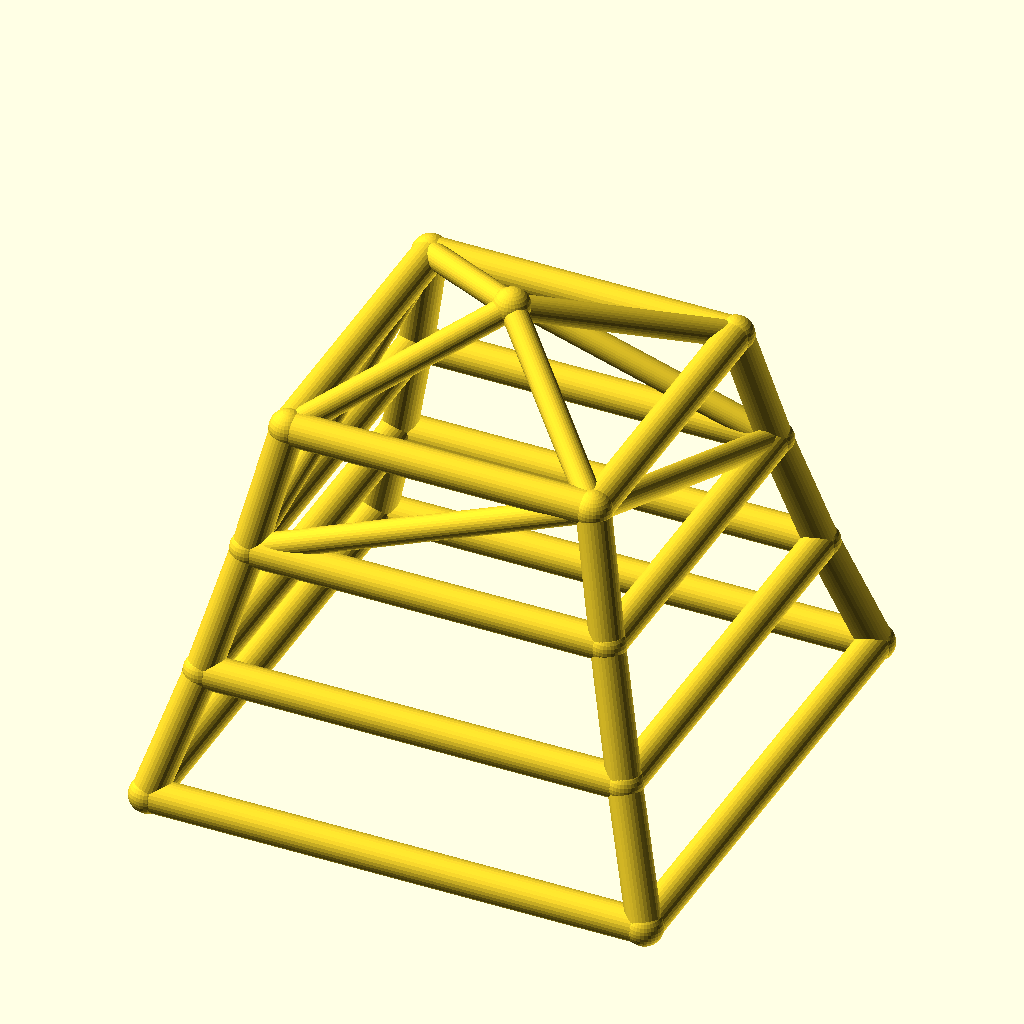
Cell 1: rendered with the file's own defaults.
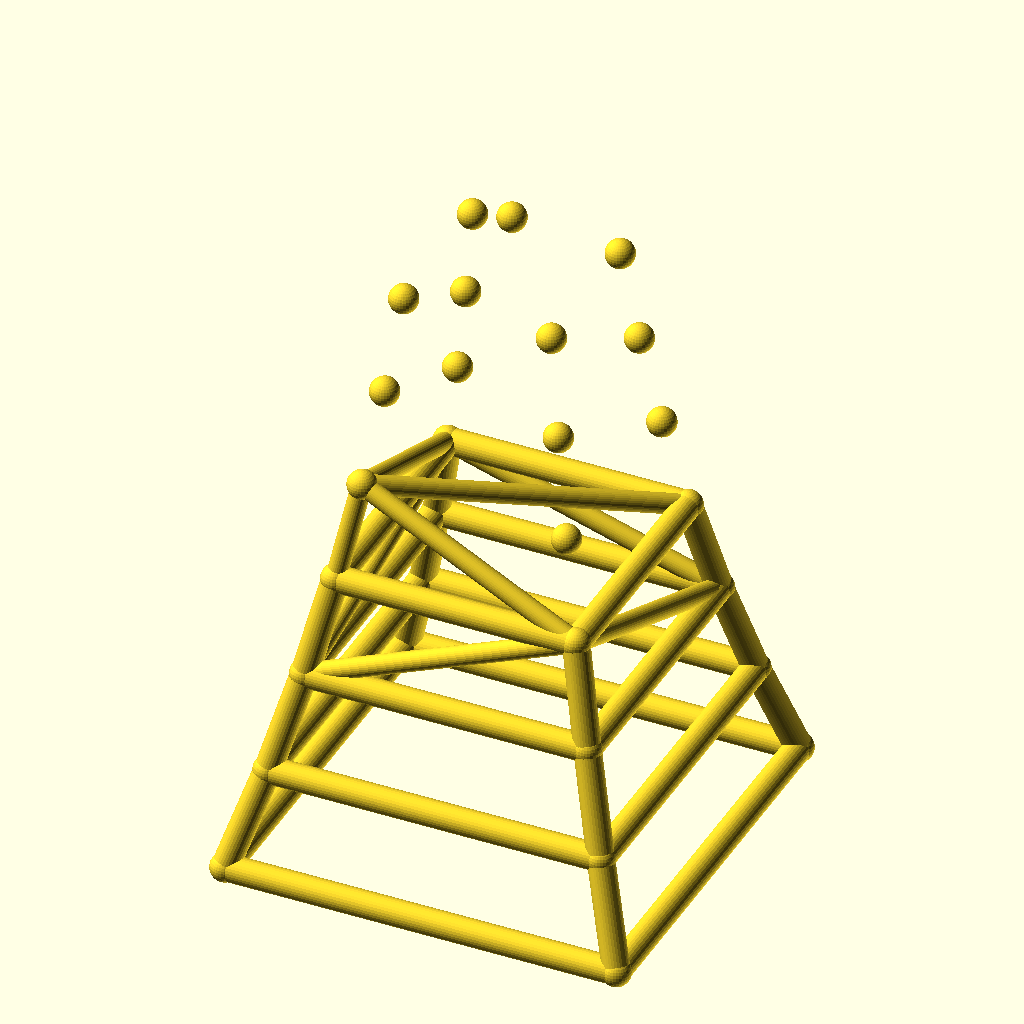
Cell 2: the same model with levels = 6.
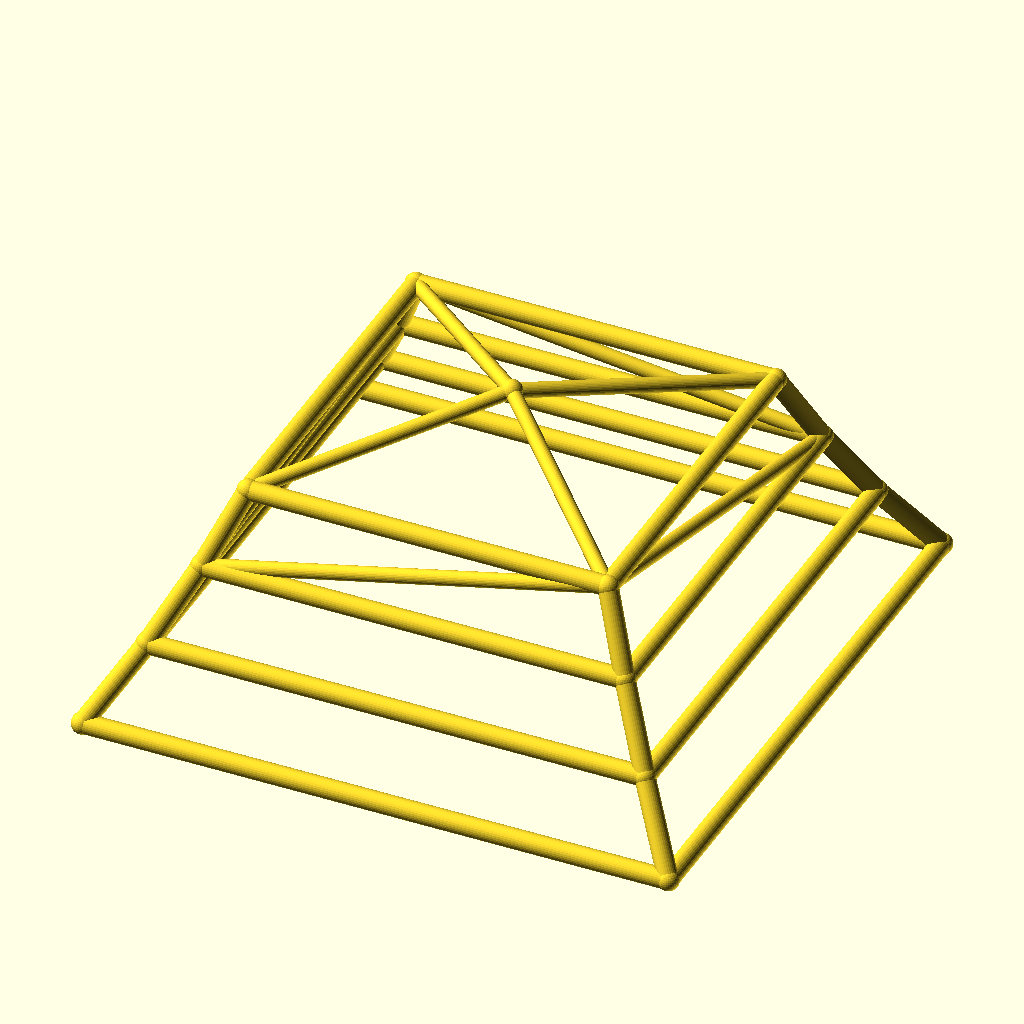
Cell 3: the same model with base_w = 240.
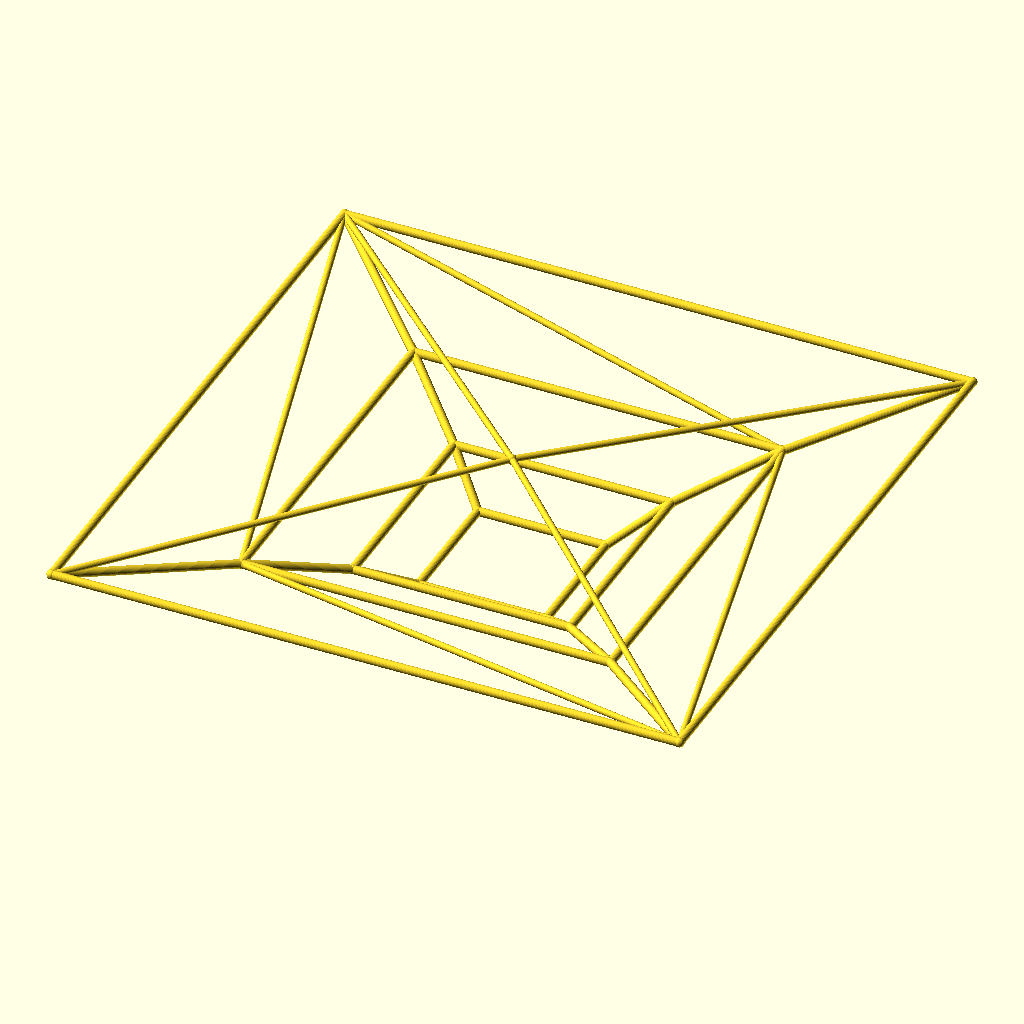
Cell 4 — taper set to 1.7, the other parameters unchanged.
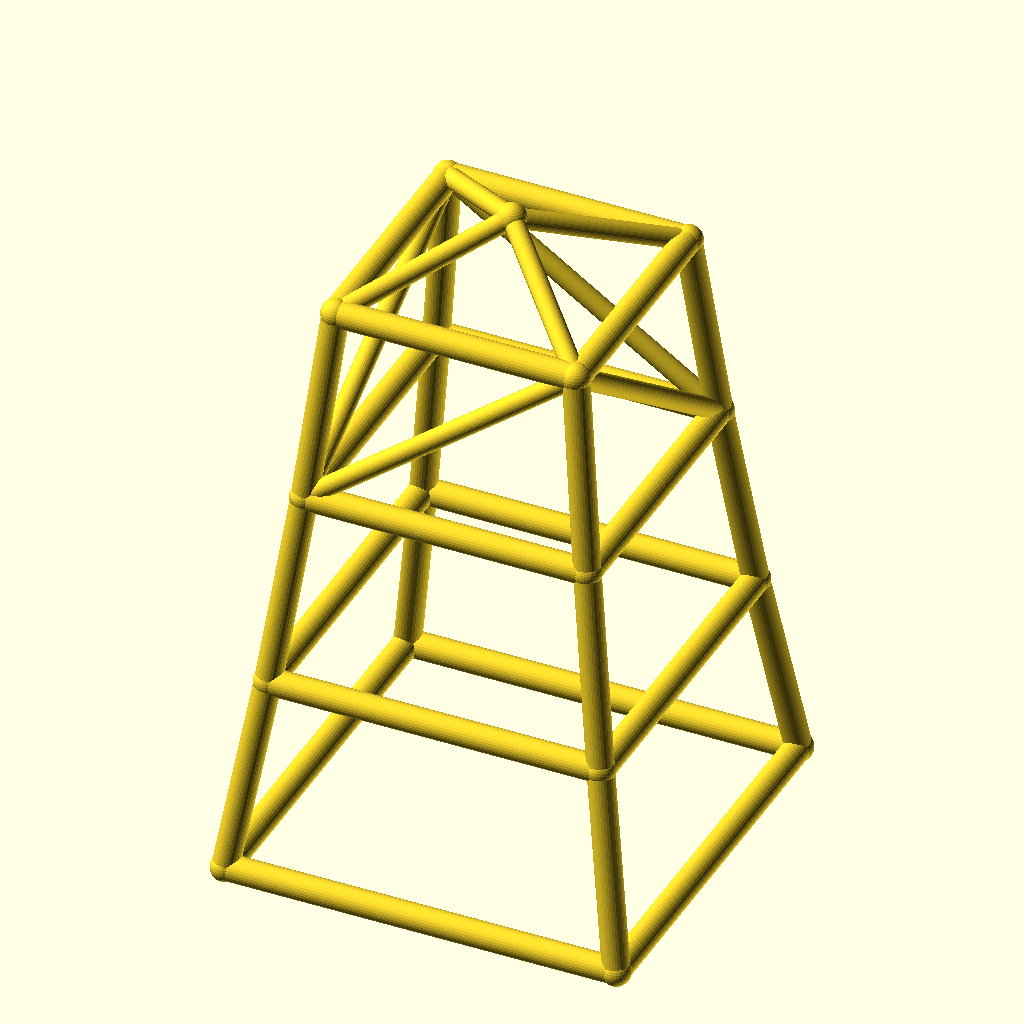
Cell 5: level_h = 60 (everything else at default).
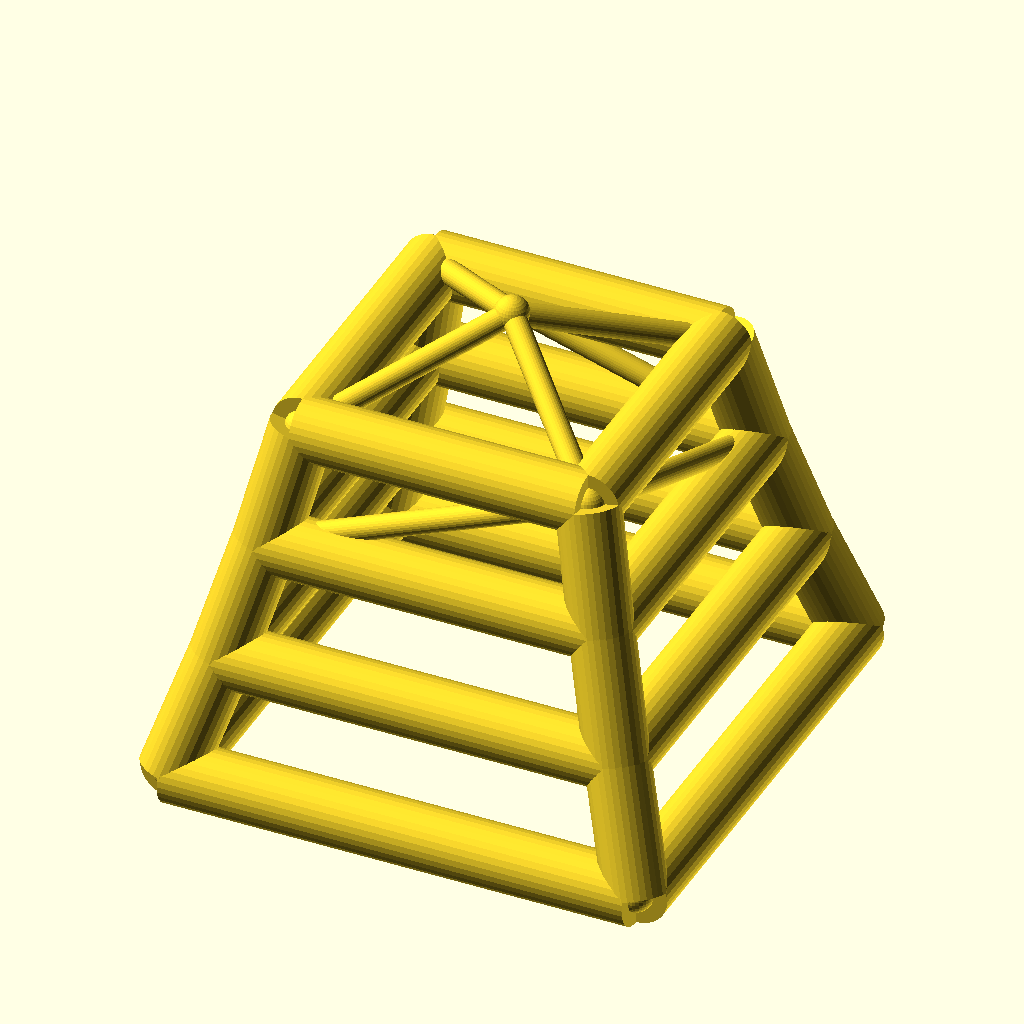
Cell 6: leg_r = 8 (everything else at default).
All cells are drawn from the same view direction (rotation 55°, 0°, 25°, orthographic, colour scheme Cornfield), but the view is re-fitted for each cell, so position and scale can differ between cells as well as the parameter.
OpenSCAD source file optional_data/data/wire2/masttowers/scene_0205.scad:
$fn = 32;

// ----------------------------------------------------------------------
// Tapered four-leg tower: 3 levels, base 120 mm, taper 0.85 per level
// ----------------------------------------------------------------------

// --- parameters (mm) ---
levels = 3;               // number of tower levels
base_w = 120;             // bottom ring width (X and Y)
taper = 0.85;             // ring width multiplier per level
level_h = 30;             // height of one level
leg_r = 4;                // leg / ring member radius
brace_r = 3;              // diagonal brace radius
joint_r = 4.4;            // joint ball radius
crown_h = 20;             // crown mast height above the top ring

bbox_x = base_w + 2 * joint_r;  // overall X, joints included
bbox_y = base_w + 2 * joint_r;  // overall Y, joints included
bbox_z = levels * level_h + crown_h + 2 * joint_r;  // overall Z, joints included
leg_d = 2 * leg_r;  // leg / ring stock diameter
brace_d = 2 * brace_r;  // brace stock diameter
joint_d = 2 * joint_r;  // joint ball diameter
top_w = base_w * pow(taper, levels);  // width of the top ring
nodes = concat([for (lvl = [0 : levels], sx = [-1, 1], sy = [-1, 1]) [sx * base_w * pow(taper, lvl) / 2, sy * base_w * pow(taper, lvl) / 2, lvl * level_h]], [[0, 0, levels * level_h + crown_h]]);

module member(a, b, r) {
  /* round stock from joint a to joint b, ends buried in the joint balls */
  d = b - a;
  length = norm(d);
  translate(a) rotate([0, acos(d[2] / length), atan2(d[1], d[0])])
    cylinder(h = length, r = r);
}

module joint(p, r) {
  /* ball at the joint centre, fatter than every member meeting there */
  translate(p) sphere(r = r);
}

/* members - each call is one graph edge */
member(nodes[0], nodes[4], leg_r);
member(nodes[1], nodes[5], leg_r);
member(nodes[2], nodes[6], leg_r);
member(nodes[3], nodes[7], leg_r);
member(nodes[4], nodes[8], leg_r);
member(nodes[5], nodes[9], leg_r);
member(nodes[6], nodes[10], leg_r);
member(nodes[7], nodes[11], leg_r);
member(nodes[8], nodes[12], leg_r);
member(nodes[9], nodes[13], leg_r);
member(nodes[10], nodes[14], leg_r);
member(nodes[11], nodes[15], leg_r);
member(nodes[0], nodes[1], leg_r);
member(nodes[2], nodes[3], leg_r);
member(nodes[0], nodes[2], leg_r);
member(nodes[1], nodes[3], leg_r);
member(nodes[4], nodes[5], leg_r);
member(nodes[6], nodes[7], leg_r);
member(nodes[4], nodes[6], leg_r);
member(nodes[5], nodes[7], leg_r);
member(nodes[8], nodes[9], leg_r);
member(nodes[10], nodes[11], leg_r);
member(nodes[8], nodes[10], leg_r);
member(nodes[9], nodes[11], leg_r);
member(nodes[12], nodes[13], leg_r);
member(nodes[14], nodes[15], leg_r);
member(nodes[12], nodes[14], leg_r);
member(nodes[13], nodes[15], leg_r);
member(nodes[8], nodes[13], brace_r);
member(nodes[11], nodes[14], brace_r);
member(nodes[8], nodes[14], brace_r);
member(nodes[11], nodes[13], brace_r);
member(nodes[12], nodes[16], brace_r);
member(nodes[13], nodes[16], brace_r);
member(nodes[14], nodes[16], brace_r);
member(nodes[15], nodes[16], brace_r);

/* joint balls */
for (p = nodes) joint(p, joint_r);
Customizer parameters (derived from the source; name, type, default, range or options):
levels: number, default 3
base_w: number, default 120
taper: number, default 0.85
level_h: number, default 30
leg_r: number, default 4
brace_r: number, default 3
joint_r: number, default 4.4
crown_h: number, default 20
